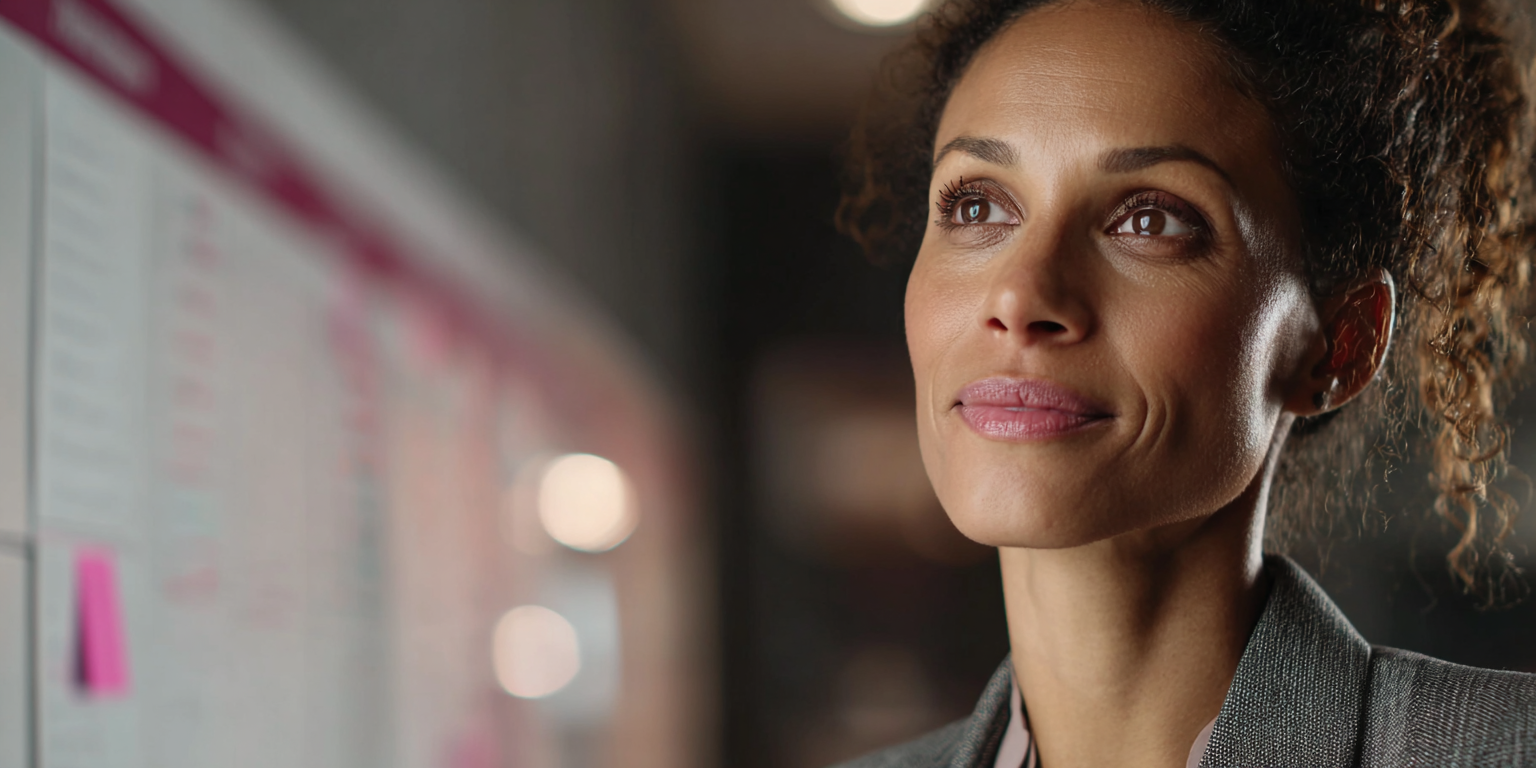
Generation parameters embedded in this image by Midjourney (PNG 'Description' text chunk):
Create a 1840x656px professional close-up photograph showing a CIO experiencing strategic calm and relief from capacity constraints resolved. Visual Style: - High-quality professional headshot photography - Wide panoramic close-up portrait - Color palette: Sophisticated grays, calm professional tones, subtle pink-purple tech accent lighting - Natural executive office lighting with modern ambiance - Professional strategic workspace Subject: - CIO or VP of Technology (45-55 years old, diverse representation) - Executive business attire - Expression: Calm confidence, strategic clarity, operational relief - Body language: Relaxed, focused, burden lifted - Thoughtful but unburdened expression Environment: - Modern executive workspace with soft-focus background - Subtle project timeline visible but blurred showing progress - Professional setting conveying strategic focus - Clean, uncluttered environment Emotional Message: - Relief from overwhelming workload resolved - Calm from capacity constraints eliminated - Confidence in sustainable delivery model - Peace of mind from expert support secured Specific Scene: Wide panoramic close-up of composed Asian female CIO showing calm strategic confidence. Expression conveys "my team can focus on strategy, implementation is handled." Soft-focus background shows blurred expert team working. Natural lighting with subtle screen glow. Face shows relief from capacity burden lifted, ability to focus on strategic leadership rather than tactical firefighting. Peaceful, grounded confidence. Avoid: Stressed expressions, overwhelmed looks, frantic energy, isolated individual imagery, technical clutter, cartoon styles. --ar 2:1 --v 7 Job ID: 0802e2d0-9f9d-409d-a245-13d7f2633236